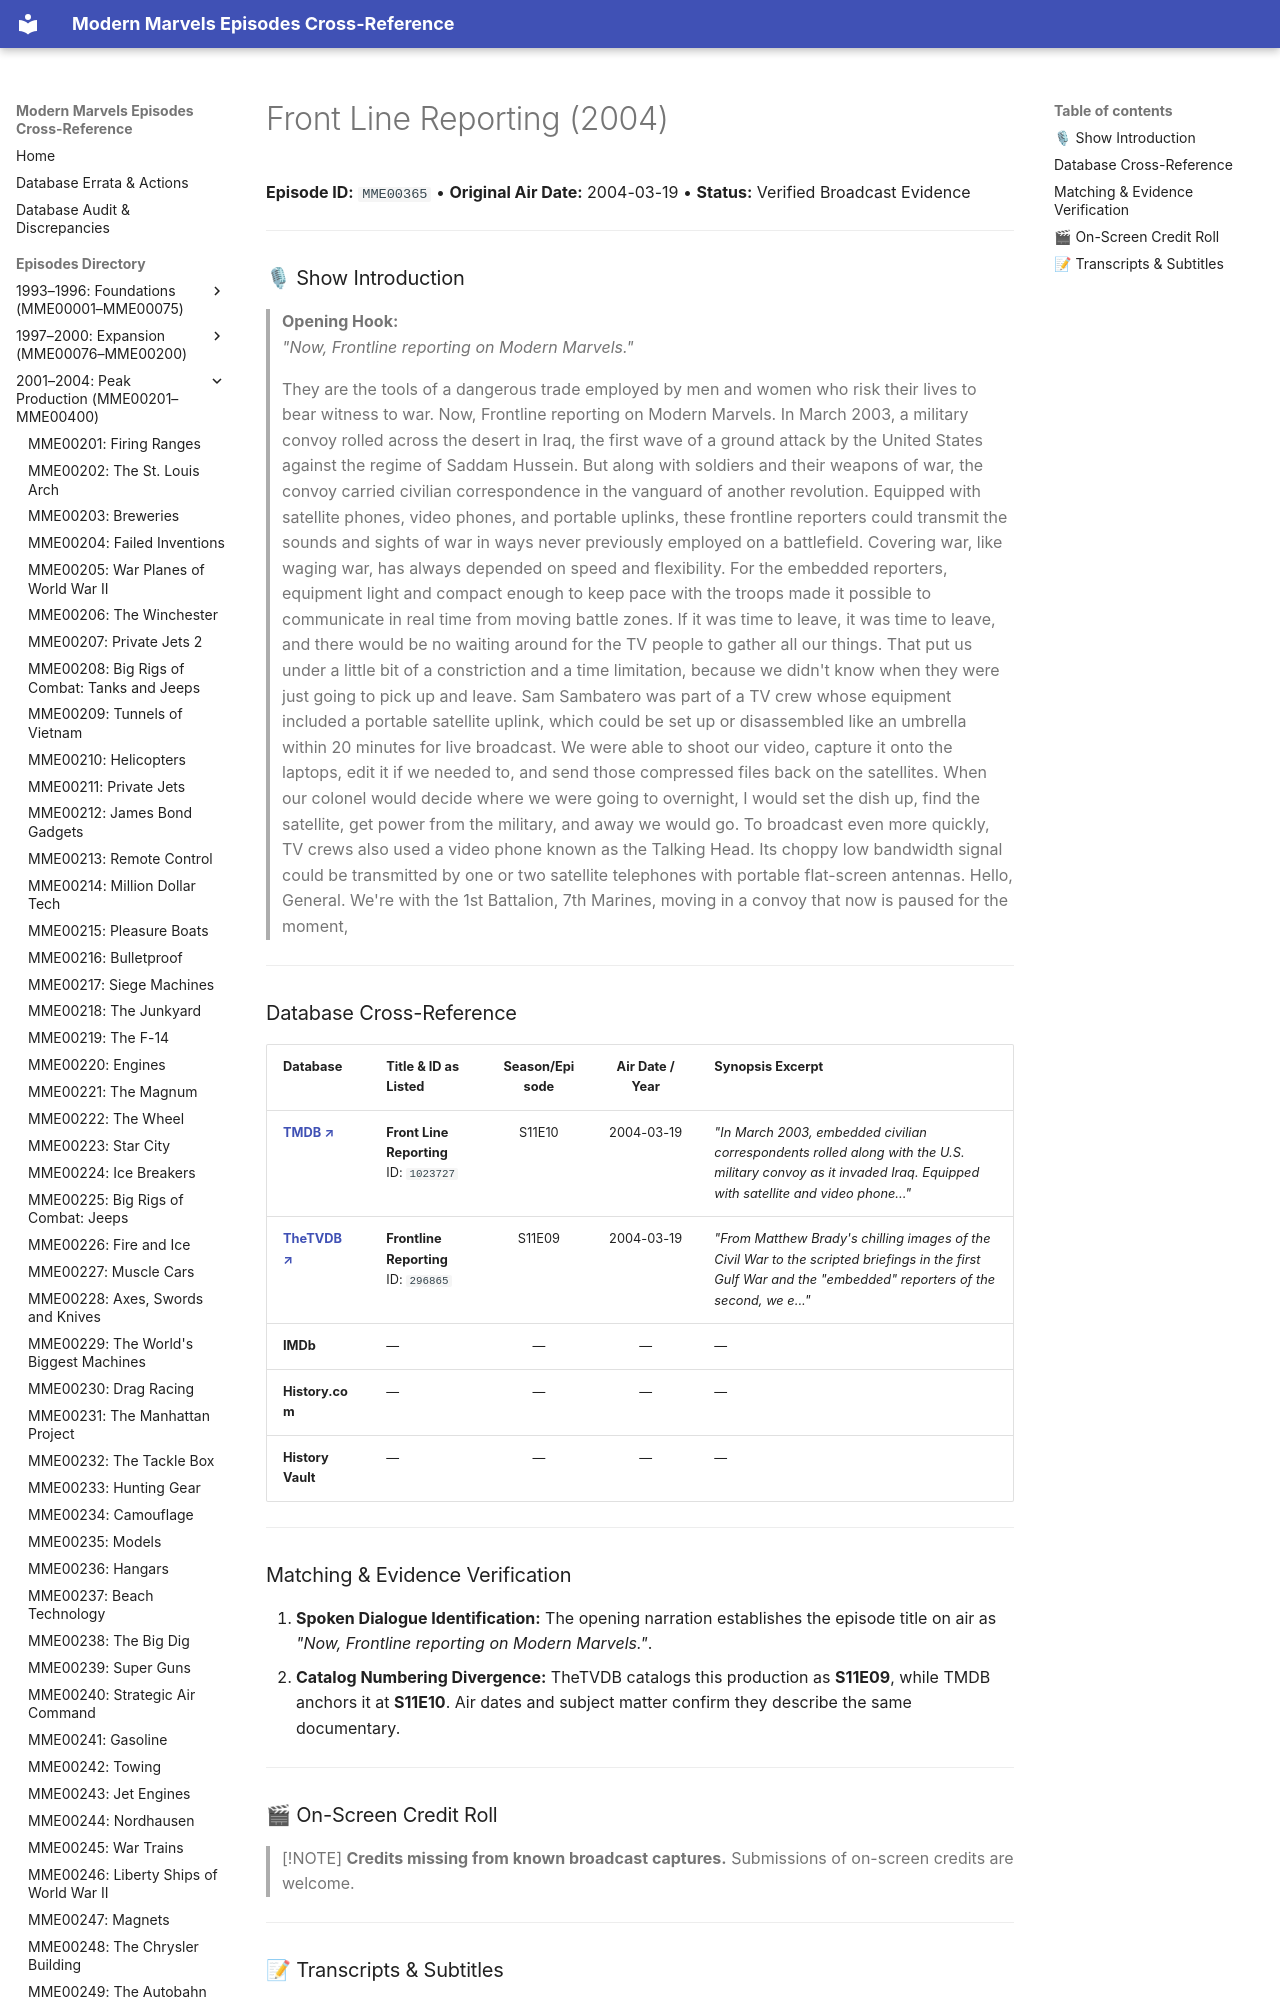

repository: ModernMarvelsFan/ModernMarvels · page: episodes/MME00365/index.html · generator: mkdocs

# Front Line Reporting (2004)

**Episode ID:** `MME00365` • **Original Air Date:** 2004-03-19 • **Status:** Verified Broadcast Evidence

---

### 🎙 Show Introduction

> **Opening Hook:**  
> *"Now, Frontline reporting on Modern Marvels."*
